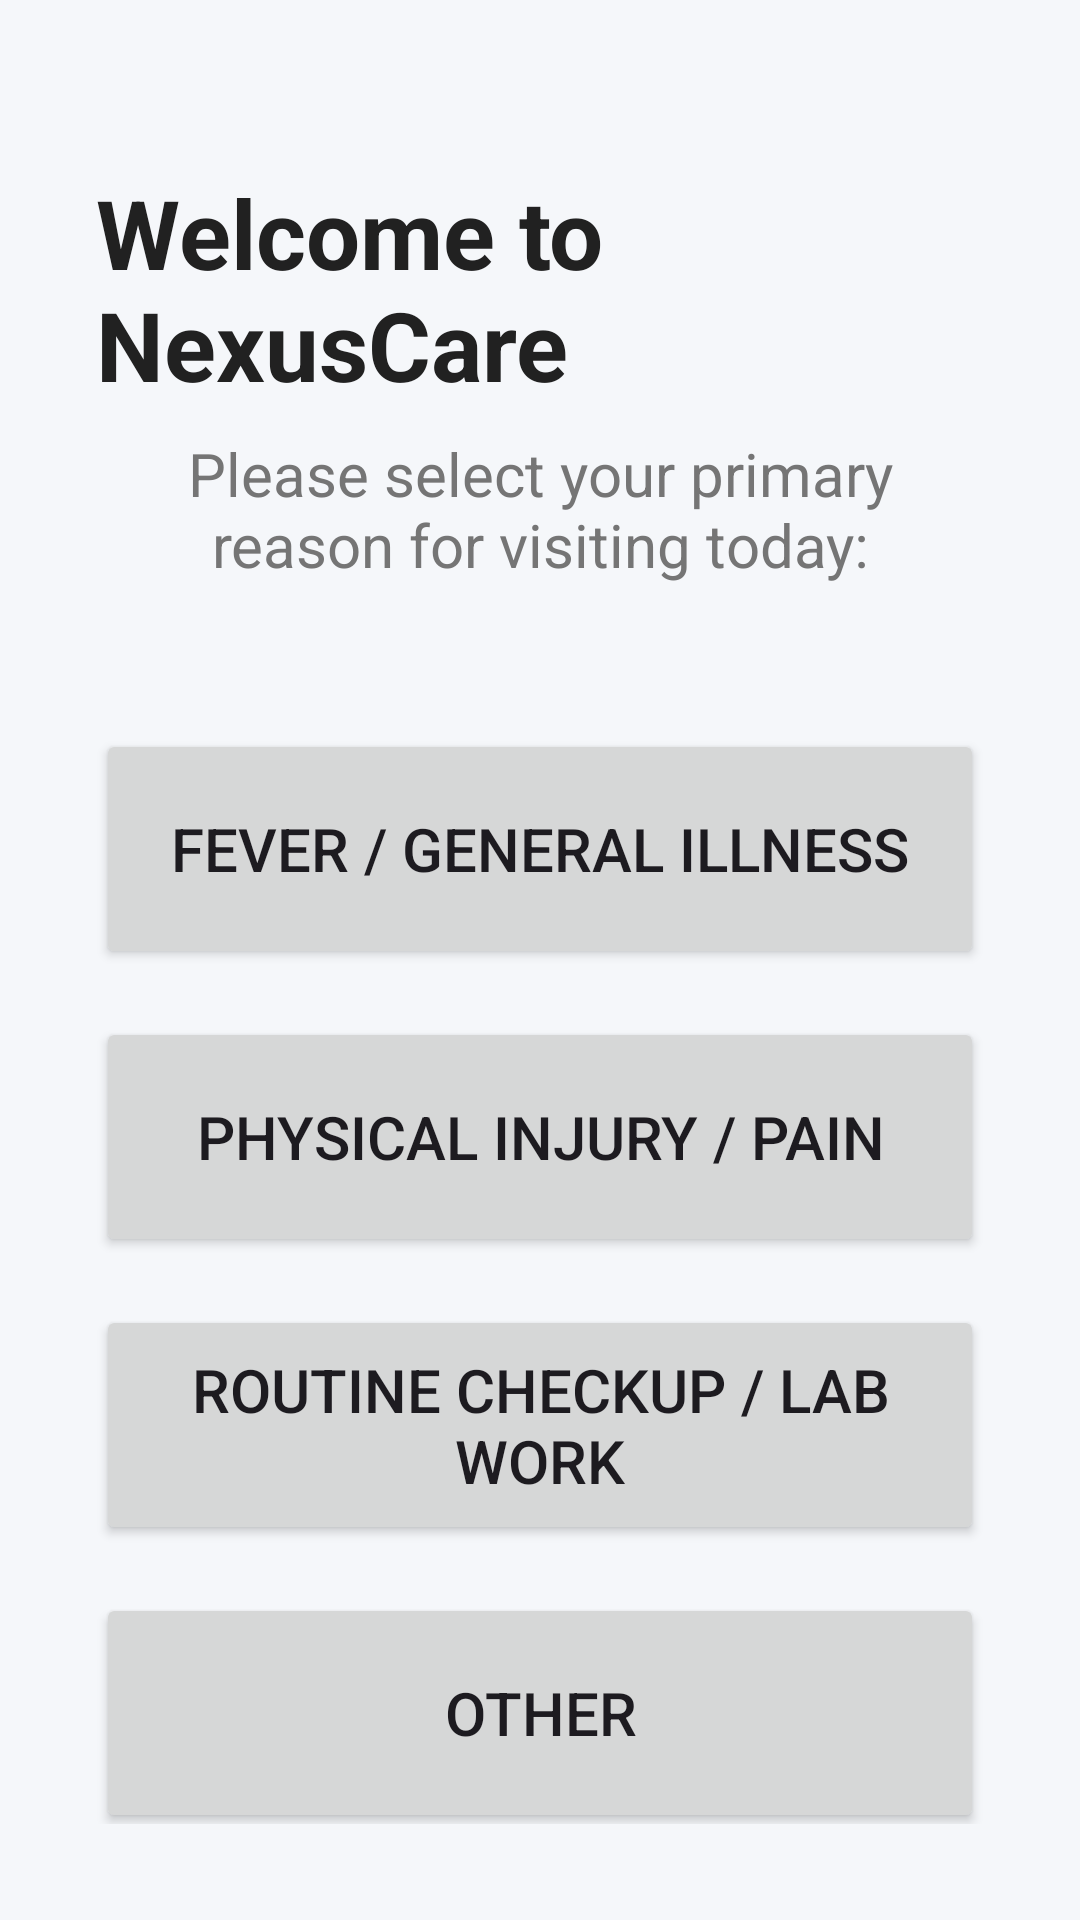

Reconstruct the res/layout file that produces this screen, plus the resources it refers to.
<!-- AndroidManifest.xml: application theme Theme.HospitalQueuingSystem -->
<!-- res/layout/activity_kiosk_intake.xml -->
<?xml version="1.0" encoding="utf-8"?>
<LinearLayout xmlns:android="http://schemas.android.com/apk/res/android"
    android:layout_width="match_parent"
    android:layout_height="match_parent"
    android:orientation="vertical"
    android:padding="32dp"
    android:background="#F5F7FA"
    android:gravity="center_horizontal">

    <TextView
        android:layout_width="wrap_content"
        android:layout_height="wrap_content"
        android:text="Welcome to NexusCare"
        android:textSize="32sp"
        android:textStyle="bold"
        android:textColor="#212121"
        android:layout_marginTop="24dp"
        android:layout_marginBottom="8dp"/>

    <TextView
        android:layout_width="wrap_content"
        android:layout_height="wrap_content"
        android:text="Please select your primary reason for visiting today:"
        android:textSize="20sp"
        android:textColor="#757575"
        android:layout_marginBottom="48dp"
        android:textAlignment="center"/>

    <Button
        android:id="@+id/btnSymptomIllness"
        android:layout_width="match_parent"
        android:layout_height="80dp"
        android:text="Fever / General Illness"
        android:textSize="20sp"
        android:layout_marginBottom="16dp"/>

    <Button
        android:id="@+id/btnSymptomInjury"
        android:layout_width="match_parent"
        android:layout_height="80dp"
        android:text="Physical Injury / Pain"
        android:textSize="20sp"
        android:layout_marginBottom="16dp"/>

    <Button
        android:id="@+id/btnSymptomCheckup"
        android:layout_width="match_parent"
        android:layout_height="80dp"
        android:text="Routine Checkup / Lab Work"
        android:textSize="20sp"
        android:layout_marginBottom="16dp"/>

    <Button
        android:id="@+id/btnSymptomOther"
        android:layout_width="match_parent"
        android:layout_height="80dp"
        android:text="Other"
        android:textSize="20sp"
        android:layout_marginBottom="16dp"/>

</LinearLayout>
<!-- resources referenced by this layout -->
<resources>
  <style name="Theme.HospitalQueuingSystem" parent="Base.Theme.HospitalQueuingSystem" />
  <style name="Base.Theme.HospitalQueuingSystem" parent="Theme.Material3.DayNight.NoActionBar">
          
          
      </style>
</resources>
